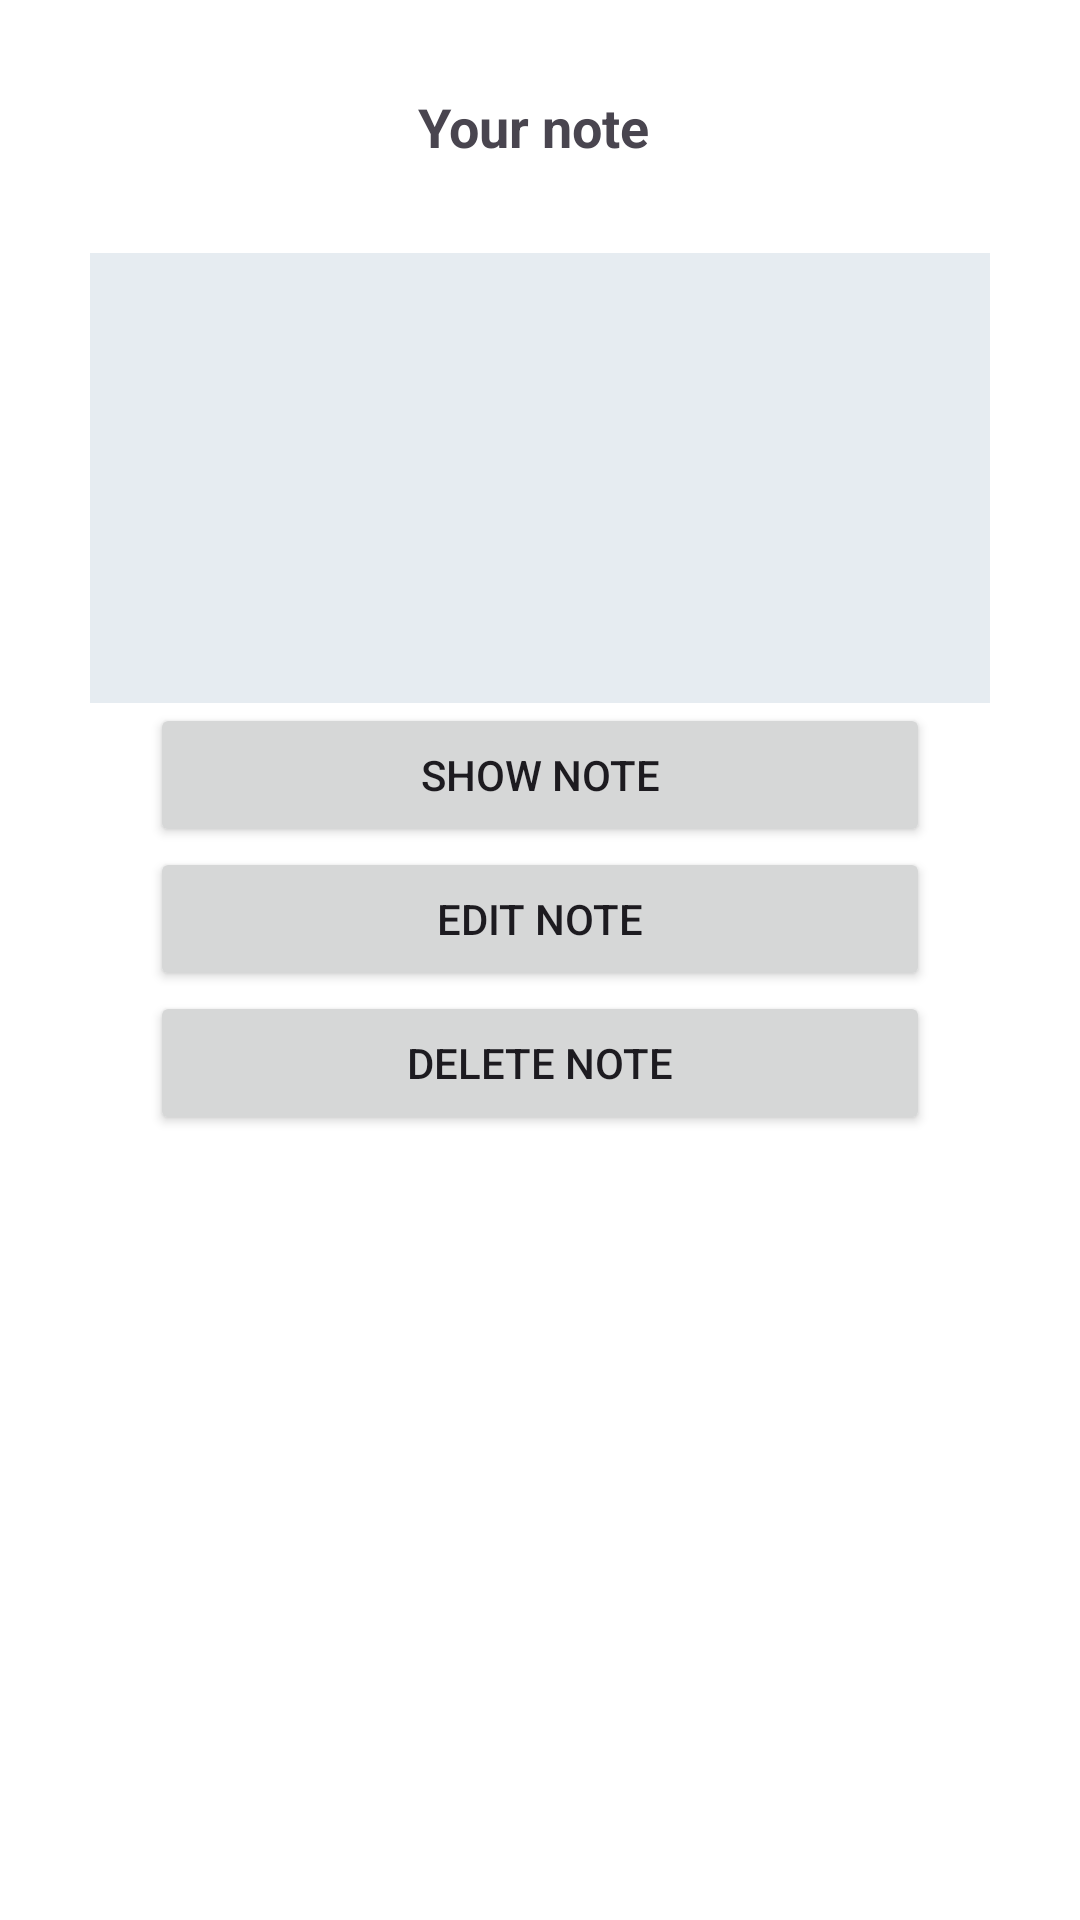

Layout XML and referenced resources for this Android screen:
<!-- AndroidManifest.xml: activity theme Theme.SecNote -->
<!-- res/layout/activity_secure_note.xml -->
<?xml version="1.0" encoding="utf-8"?>
<androidx.coordinatorlayout.widget.CoordinatorLayout xmlns:android="http://schemas.android.com/apk/res/android"
    xmlns:app="http://schemas.android.com/apk/res-auto"
    xmlns:tools="http://schemas.android.com/tools"
    android:layout_width="match_parent"
    android:layout_height="match_parent"
    android:fitsSystemWindows="true"
    tools:context=".SecureNoteActivity">

    <com.google.android.material.appbar.AppBarLayout
        android:layout_width="match_parent"
        android:layout_height="wrap_content"
        android:fitsSystemWindows="true">

        <com.google.android.material.appbar.MaterialToolbar
            android:id="@+id/toolbar"
            android:layout_width="match_parent"
            android:layout_height="?attr/actionBarSize" />

    </com.google.android.material.appbar.AppBarLayout>

    <include layout="@layout/content_secure_note" />

</androidx.coordinatorlayout.widget.CoordinatorLayout>
<!-- res/layout/content_secure_note.xml (included above) -->
<?xml version="1.0" encoding="utf-8"?>
<LinearLayout xmlns:android="http://schemas.android.com/apk/res/android"
    android:layout_width="fill_parent"
    android:layout_height="fill_parent"
    android:background="#E6ECF1"
    android:orientation="vertical">

    <ScrollView
        android:id="@+id/scrollView1"
        android:layout_width="fill_parent"
        android:layout_height="0dip"
        android:layout_weight="1"
        android:background="#FFFFFF">

        <LinearLayout
            android:id="@+id/linearLayout1"
            android:layout_width="fill_parent"
            android:layout_height="wrap_content"
            android:background="#FFFFFF"
            android:orientation="vertical">

            <TextView
                android:id="@+id/description"
                android:layout_width="fill_parent"
                android:layout_height="wrap_content"
                android:layout_marginLeft="50dp"
                android:layout_marginTop="30dp"
                android:layout_marginRight="50dp"
                android:layout_marginBottom="30dp"
                android:layout_weight="1"
                android:gravity="center"
                android:text="Your note "
                android:textSize="18sp"
                android:textStyle="bold" />

            <EditText
                android:id="@+id/password"
                android:layout_width="fill_parent"
                android:layout_height="150dp"
                android:layout_marginLeft="30dp"
                android:layout_marginRight="30dp"
                android:background="#E6ECF1"
                android:inputType="text|textPassword|textMultiLine" />

            <Button
                android:id="@+id/showButton"
                android:layout_width="fill_parent"
                android:layout_height="wrap_content"
                android:layout_marginLeft="50dp"
                android:layout_marginRight="50dp"
                android:layout_weight="1"
                android:text="Show note" />

            <Button
                android:id="@+id/editButton"
                android:layout_width="fill_parent"
                android:layout_height="wrap_content"
                android:layout_marginLeft="50dp"
                android:layout_marginRight="50dp"
                android:layout_weight="1"
                android:text="Edit note" />

            <Button
                android:id="@+id/deleteButton"
                android:layout_width="fill_parent"
                android:layout_height="wrap_content"
                android:layout_marginLeft="50dp"
                android:layout_marginRight="50dp"
                android:layout_weight="1"
                android:text="Delete note" />

            <TextView
                android:id="@+id/message"
                android:layout_width="fill_parent"
                android:layout_height="wrap_content"
                android:layout_marginLeft="50dp"
                android:layout_marginTop="10dp"
                android:layout_marginRight="50dp"
                android:layout_weight="1"
                android:gravity="center"
                android:textColor="#ff0000"
                android:textSize="15sp"
                android:textStyle="bold" />

        </LinearLayout>
    </ScrollView>
</LinearLayout>
<!-- resources referenced by this layout -->
<resources>
  <style name="Theme.SecNote" parent="Base.Theme.SecNote" />
  <style name="Base.Theme.SecNote" parent="Theme.Material3.DayNight.NoActionBar">
          
          
      </style>
</resources>
